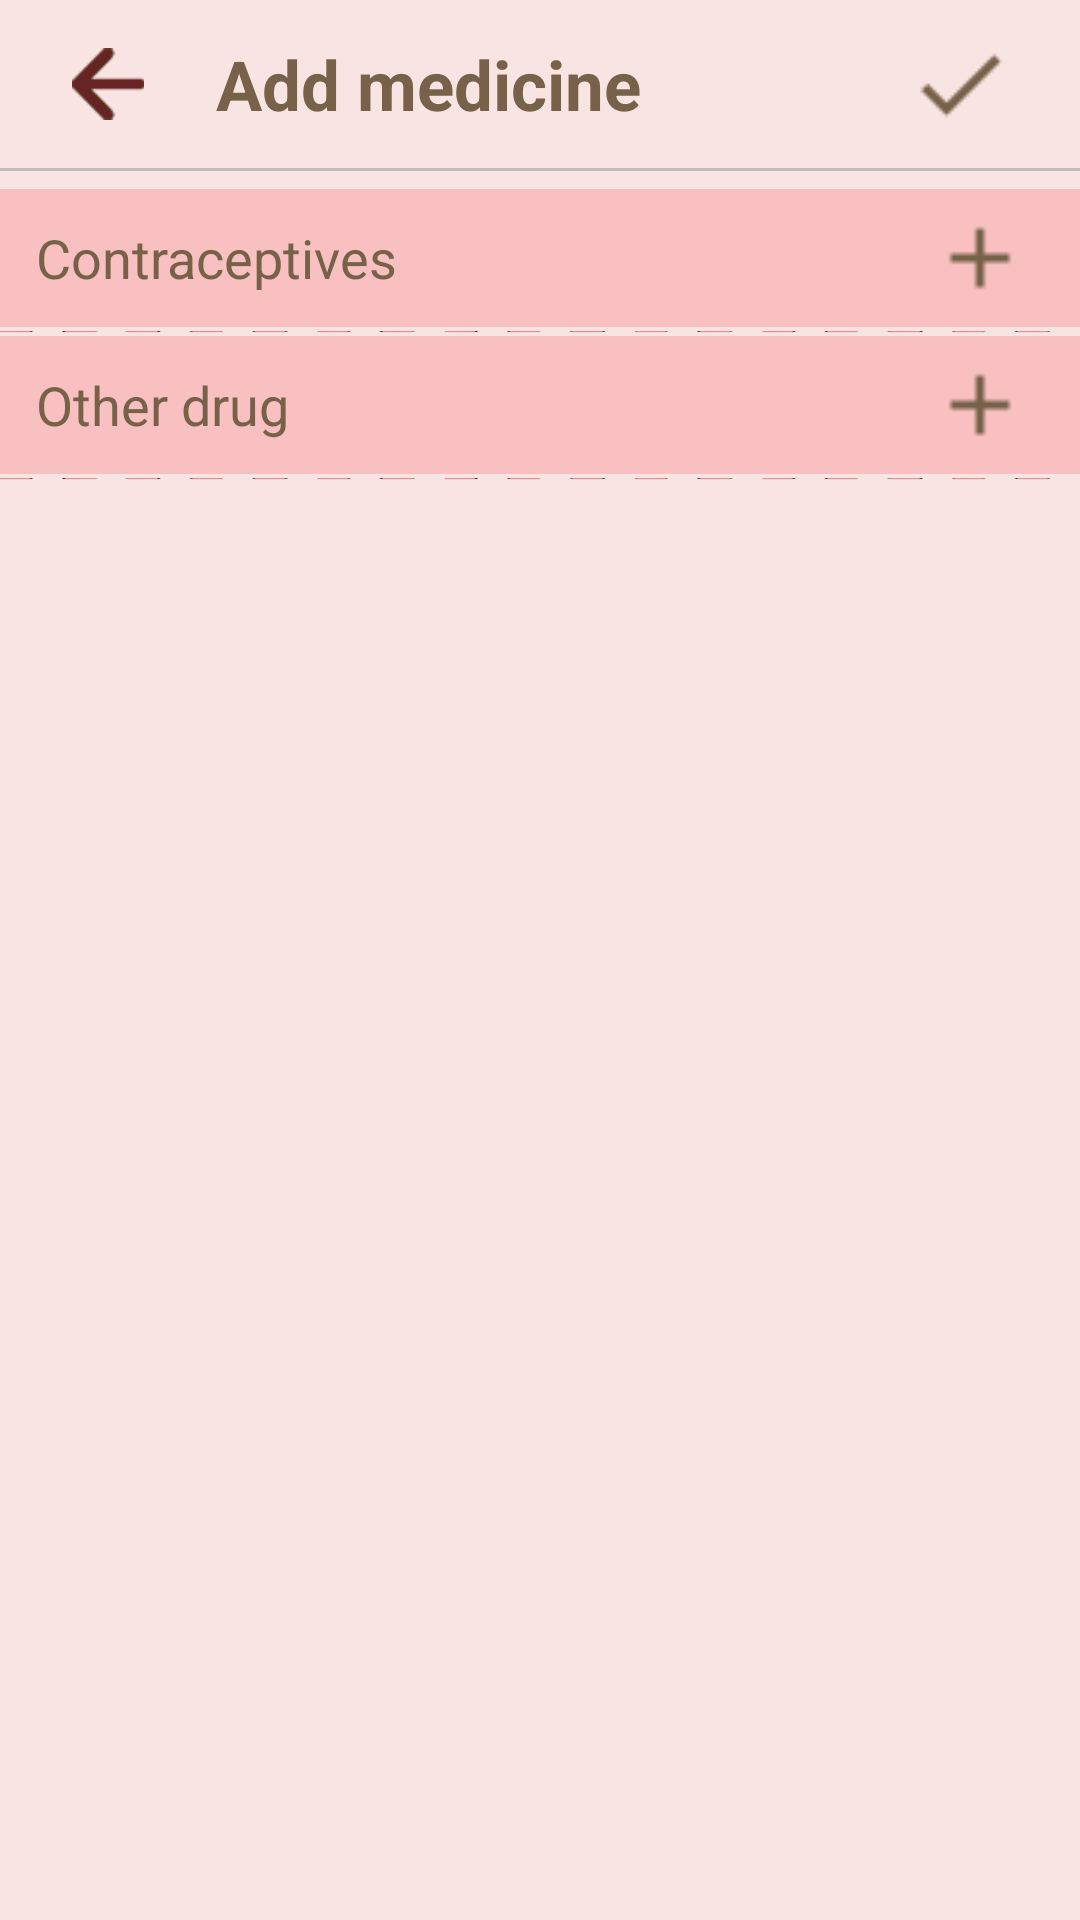

Layout XML and referenced resources for this Android screen:
<!-- AndroidManifest.xml: application theme AppTheme -->
<!-- res/layout/activity_drug.xml -->
<?xml version="1.0" encoding="utf-8"?>
<LinearLayout xmlns:android="http://schemas.android.com/apk/res/android"
    xmlns:app="http://schemas.android.com/apk/res-auto"
    xmlns:tools="http://schemas.android.com/tools"
    android:layout_width="match_parent"
    android:layout_height="match_parent"
    android:orientation="vertical"
    android:background="@color/colorProcessBackgroundColorBlur"
    tools:context="com.skyfree.kinhnguyetmangthai.activity.DrugActivity">

    <LinearLayout
        android:paddingRight="16dp"
        android:layout_width="match_parent"
        android:layout_height="@dimen/nam_sau_dp">

        <ImageView
            android:id="@+id/img_back_drug"
            android:src="@drawable/ic_back"
            android:paddingTop="16dp"
            android:paddingBottom="16dp"
            android:layout_width="72dp"
            android:layout_height="match_parent" />

        <TextView
            android:textStyle="bold"
            android:textColor="@color/colorDone"
            android:textSize="@dimen/hai_muoi_sp"
            android:gravity="center_vertical"
            android:layout_weight="8"
            android:text="@string/add_medicine"
            android:layout_width="0dp"
            android:layout_height="match_parent" />

        <ImageView
            android:id="@+id/img_done_drug"
            android:layout_margin="@dimen/nam_dp"
            android:src="@drawable/ic_done"
            android:layout_width="wrap_content"
            android:layout_height="match_parent" />

    </LinearLayout>

    <LinearLayout
        android:background="@color/colorDivide"
        android:layout_width="match_parent"
        android:layout_height="@dimen/mot_dp"></LinearLayout>

        <LinearLayout
            android:orientation="vertical"
            android:layout_marginTop="@dimen/nam_dp"
            android:layout_width="match_parent"
            android:layout_height="wrap_content">

            <LinearLayout
                android:id="@+id/linear_birth_control_pills"
                android:background="@color/colorProcessBackgroundColor"
                android:layout_width="match_parent"
                android:layout_height="@dimen/bon_muoi_dp">

                <TextView
                    android:textColor="@color/colorDone"
                    android:paddingLeft="@dimen/muoi_dp"
                    android:gravity="center_vertical"
                    android:text="@string/contraceptives"
                    android:textSize="@dimen/muoi_lam_sp"
                    android:layout_width="0dp"
                    android:layout_weight="9"
                    android:layout_height="match_parent" />

                <ImageView
                    android:layout_marginLeft="@dimen/muoi_dp"
                    android:src="@drawable/ic_add"
                    android:layout_weight="1"
                    android:layout_width="0dp"
                    android:layout_height="match_parent" />

                <ImageView
                    android:layout_weight="0.5"
                    android:layout_width="0dp"
                    android:layout_height="match_parent" />

            </LinearLayout>

            <LinearLayout
                android:layout_marginBottom="@dimen/mot_dp"
                android:layout_marginTop="@dimen/mot_dp"
                android:background="@drawable/bg_divide"
                android:layout_width="match_parent"
                android:layout_height="@dimen/mot_dp"></LinearLayout>

            <ListView
                android:id="@+id/lv_birth_control_pills_drug"
                android:layout_width="match_parent"
                android:layout_height="wrap_content"></ListView>

            <LinearLayout
                android:id="@+id/linear_other_drug"
                android:background="@color/colorProcessBackgroundColor"
                android:layout_width="match_parent"
                android:layout_height="@dimen/bon_muoi_dp">

                <TextView
                    android:textColor="@color/colorDone"
                    android:paddingLeft="@dimen/muoi_dp"
                    android:gravity="center_vertical"
                    android:text="@string/other_drug"
                    android:textSize="@dimen/muoi_lam_sp"
                    android:layout_width="0dp"
                    android:layout_weight="9"
                    android:layout_height="match_parent" />

                <ImageView
                    android:layout_marginLeft="@dimen/muoi_dp"
                    android:src="@drawable/ic_add"
                    android:layout_weight="1"
                    android:layout_width="0dp"
                    android:layout_height="match_parent" />

                <ImageView
                    android:layout_weight="0.5"
                    android:layout_width="0dp"
                    android:layout_height="match_parent" />

            </LinearLayout>

            <LinearLayout
                android:layout_marginBottom="@dimen/mot_dp"
                android:layout_marginTop="@dimen/mot_dp"
                android:background="@drawable/bg_divide"
                android:layout_width="match_parent"
                android:layout_height="@dimen/mot_dp"></LinearLayout>

            <ListView
                android:id="@+id/lv_other_drug"
                android:layout_width="match_parent"
                android:layout_height="wrap_content"></ListView>

        </LinearLayout>
</LinearLayout>
<!-- resources referenced by this layout -->
<resources>
  <color name="colorDivide">#dcb6b6b6</color>
  <color name="colorDone">#776149</color>
  <color name="colorProcessBackgroundColor">#66f48a8a</color>
  <color name="colorProcessBackgroundColorBlur">#3bf59a9a</color>
  <dimen name="bon_muoi_dp">40dp</dimen>
  <dimen name="hai_muoi_sp">20sp</dimen>
  <dimen name="mot_dp">1dp</dimen>
  <dimen name="muoi_dp">10dp</dimen>
  <dimen name="muoi_lam_sp">15sp</dimen>
  <dimen name="nam_dp">5dp</dimen>
  <dimen name="nam_sau_dp">56dp</dimen>
  <!-- drawable bg_divide: png bitmap (drawable, 2562 bytes) -->
  <!-- drawable ic_add: png bitmap (drawable, 157 bytes) -->
  <!-- drawable ic_back: png bitmap (drawable, 4048 bytes) -->
  <!-- drawable ic_done: png bitmap (drawable, 248 bytes) -->
  <string name="add_medicine">Add medicine</string>
  <string name="contraceptives">Contraceptives</string>
  <string name="other_drug">Other drug</string>
  <style name="AppTheme" parent="Theme.AppCompat.Light.NoActionBar">
          
          <item name="colorPrimary">@color/colorPrimary</item>
          <item name="colorPrimaryDark">@color/colorPrimaryDark</item>
          <item name="colorAccent">@color/colorAccent</item>
      </style>
  <color name="colorPrimary">#3F51B5</color>
  <color name="colorPrimaryDark">#000000</color>
  <color name="colorAccent">#FF4081</color>
</resources>
